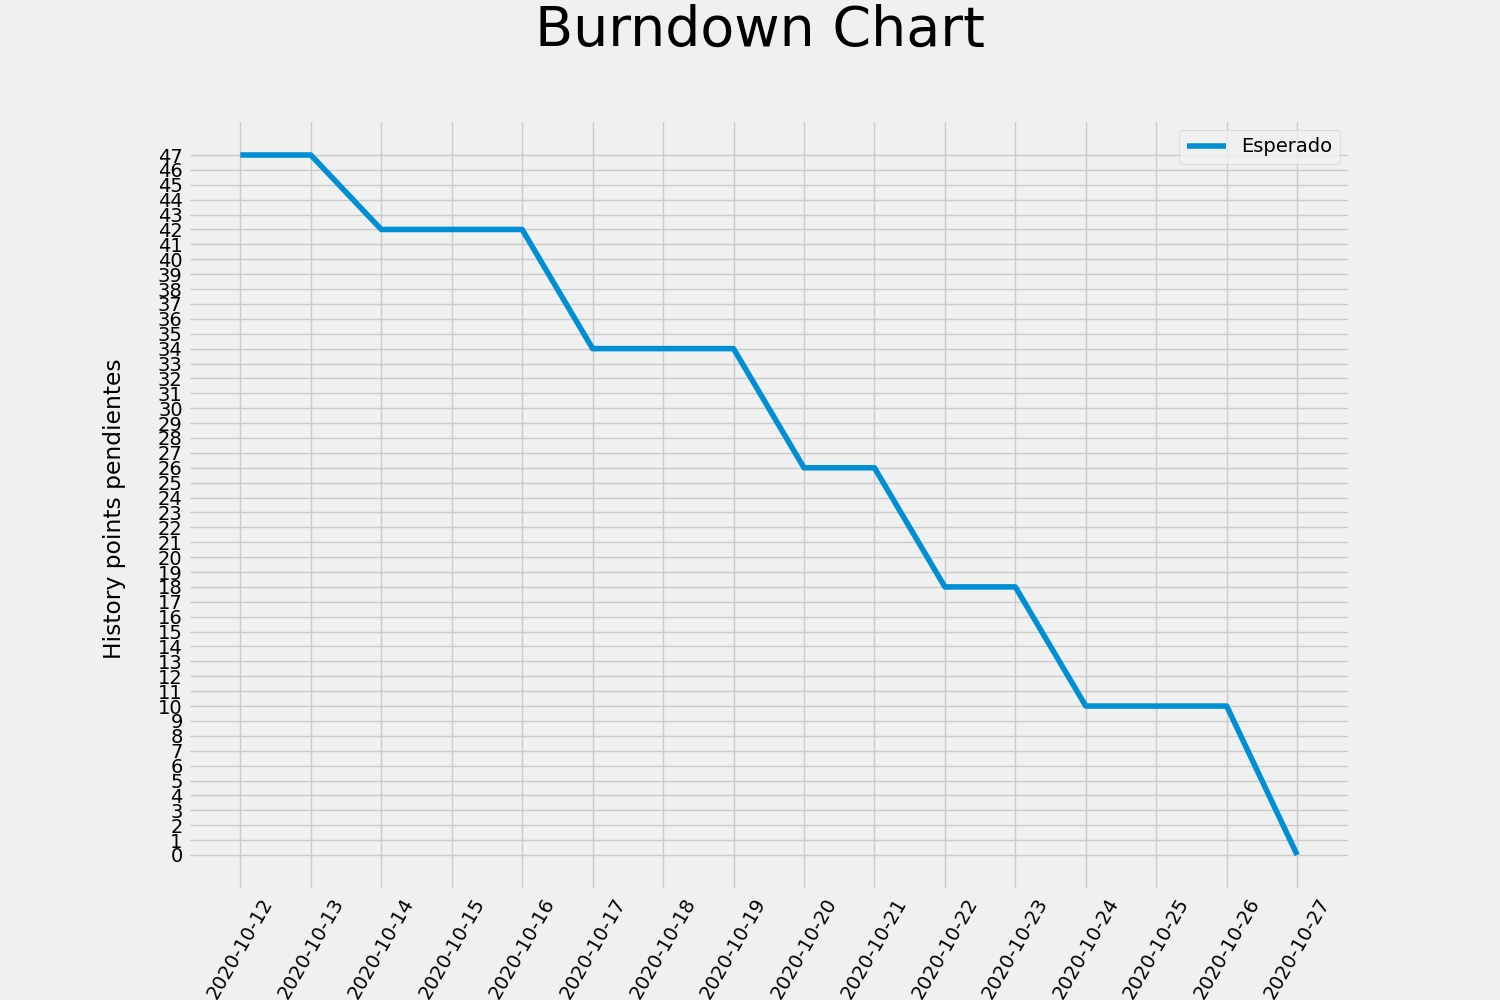

Data behind this chart, as committed beside it:
Fecha, Esperado
2020-10-12, 47
2020-10-13, 47
2020-10-14, 42
2020-10-15, 42
2020-10-16, 42
2020-10-17, 34
2020-10-18, 34
2020-10-19, 34
2020-10-20, 26
2020-10-21, 26
2020-10-22, 18
2020-10-23, 18
2020-10-24, 10
2020-10-25, 10
2020-10-26, 10
2020-10-27, 0
2020-10-28, NaN
2020-10-29, NaN
2020-10-30, NaN
2020-10-31, NaN
